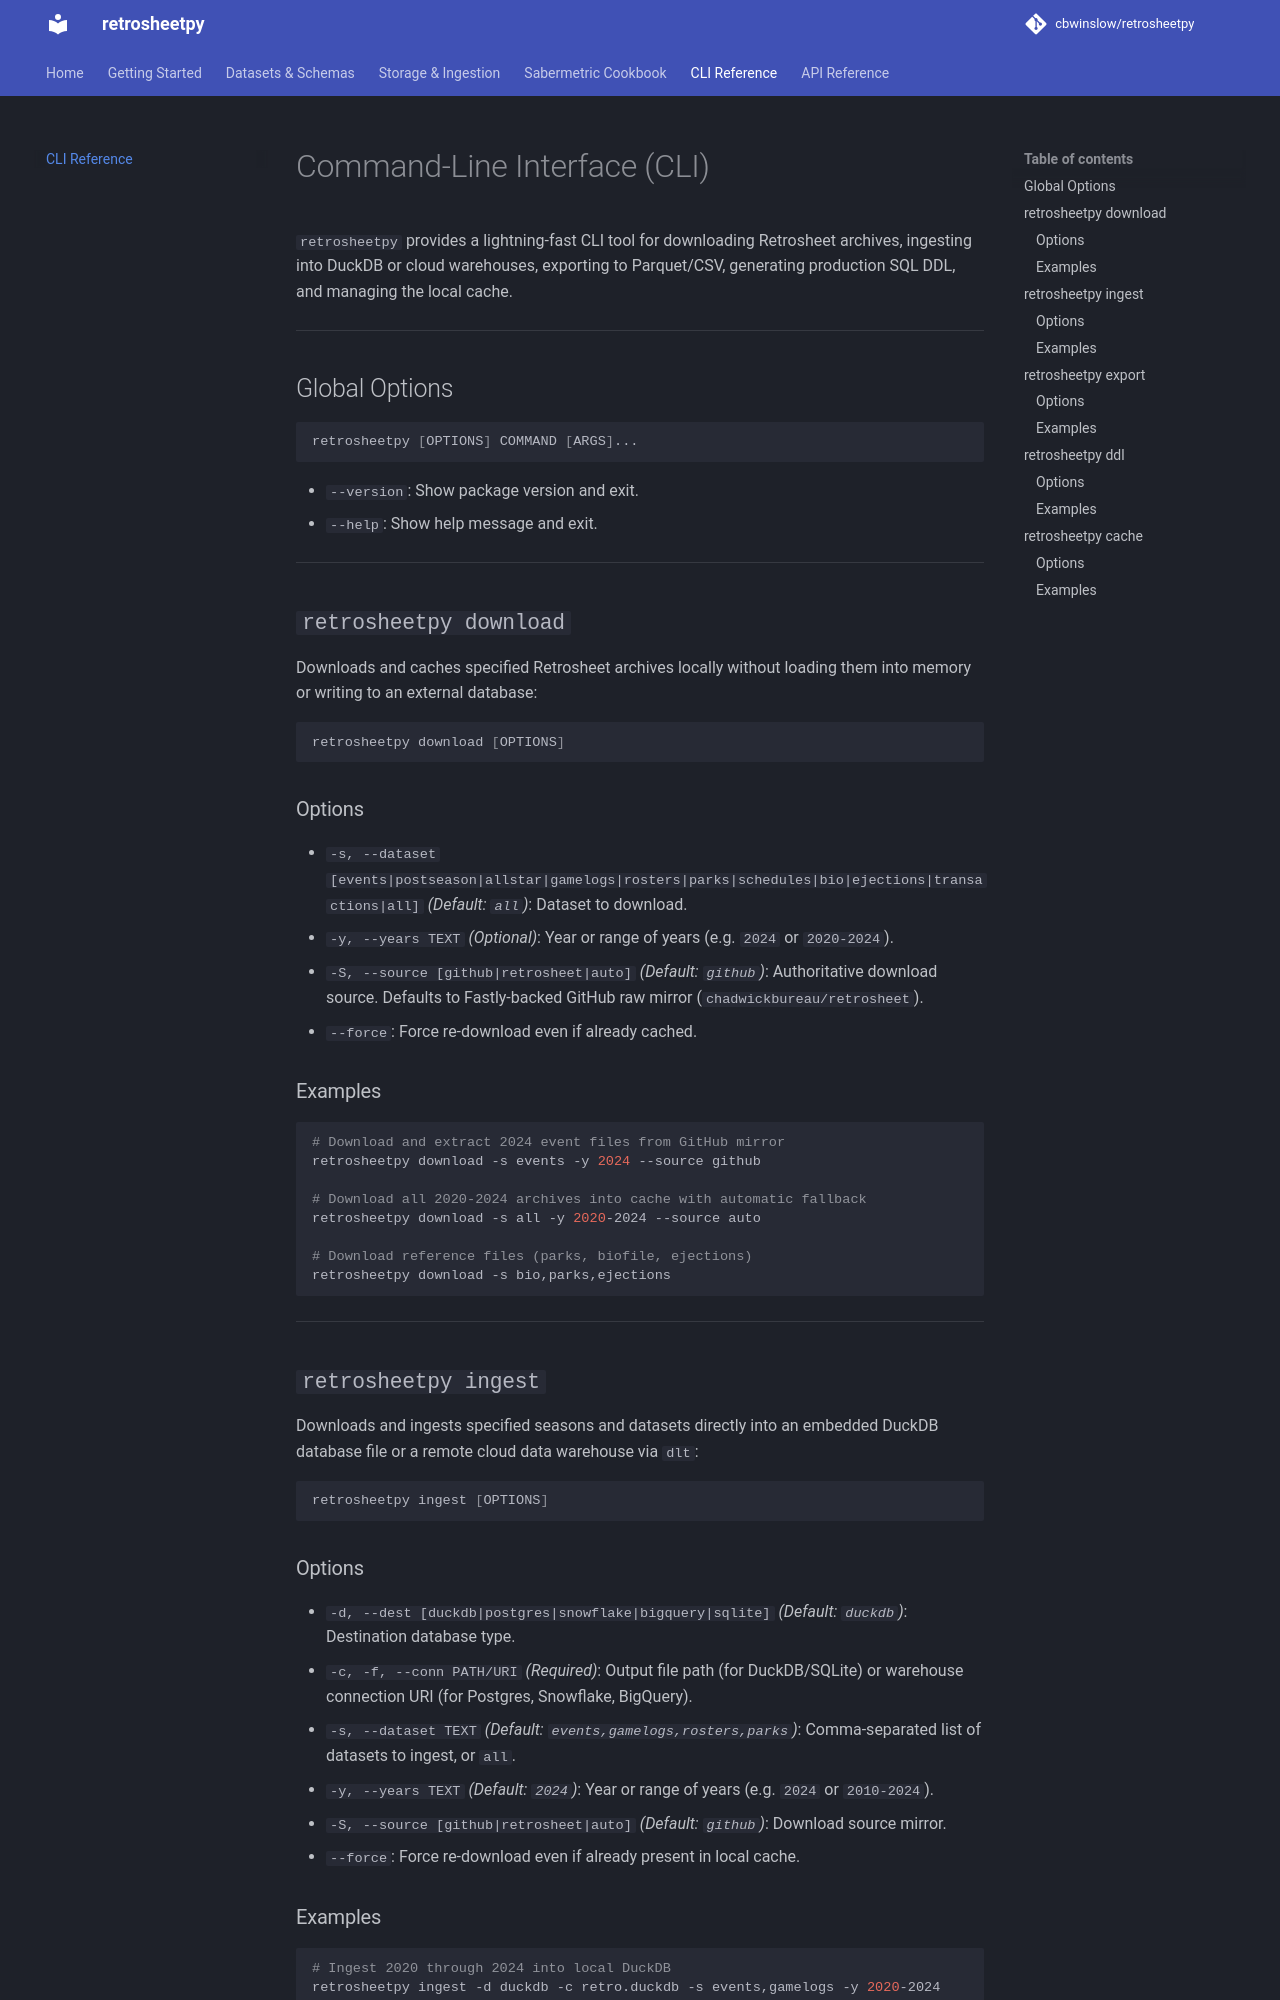

repository: cbwinslow/retrosheetpy · page: cli/index.html · generator: mkdocs

# Command-Line Interface (CLI)

`retrosheetpy` provides a lightning-fast CLI tool for downloading Retrosheet archives, ingesting into DuckDB or cloud warehouses, exporting to Parquet/CSV, generating production SQL DDL, and managing the local cache.

---

## Global Options

```bash
retrosheetpy [OPTIONS] COMMAND [ARGS]...
```

* `--version`: Show package version and exit.
* `--help`: Show help message and exit.

---

## `retrosheetpy download`

Downloads and caches specified Retrosheet archives locally without loading them into memory or writing to an external database:

```bash
retrosheetpy download [OPTIONS]
```

### Options
* `-s, --dataset [events|postseason|allstar|gamelogs|rosters|parks|schedules|bio|ejections|transactions|all]` *(Default: `all`)*: Dataset to download.
* `-y, --years TEXT` *(Optional)*: Year or range of years (e.g. `2024` or `2020-2024`).
* `-S, --source [github|retrosheet|auto]` *(Default: `github`)*: Authoritative download source. Defaults to Fastly-backed GitHub raw mirror (`chadwickbureau/retrosheet`).
* `--force`: Force re-download even if already cached.

### Examples
```bash
# Download and extract 2024 event files from GitHub mirror
retrosheetpy download -s events -y 2024 --source github

# Download all 2020-2024 archives into cache with automatic fallback
retrosheetpy download -s all -y 2020-2024 --source auto

# Download reference files (parks, biofile, ejections)
retrosheetpy download -s bio,parks,ejections
```

---

## `retrosheetpy ingest`

Downloads and ingests specified seasons and datasets directly into an embedded DuckDB database file or a remote cloud data warehouse via `dlt`:

```bash
retrosheetpy ingest [OPTIONS]
```

### Options
* `-d, --dest [duckdb|postgres|snowflake|bigquery|sqlite]` *(Default: `duckdb`)*: Destination database type.
* `-c, -f, --conn PATH/URI` *(Required)*: Output file path (for DuckDB/SQLite) or warehouse connection URI (for Postgres, Snowflake, BigQuery).
* `-s, --dataset TEXT` *(Default: `events,gamelogs,rosters,parks`)*: Comma-separated list of datasets to ingest, or `all`.
* `-y, --years TEXT` *(Default: `2024`)*: Year or range of years (e.g. `2024` or `2010-2024`).
* `-S, --source [github|retrosheet|auto]` *(Default: `github`)*: Download source mirror.
* `--force`: Force re-download even if already present in local cache.
